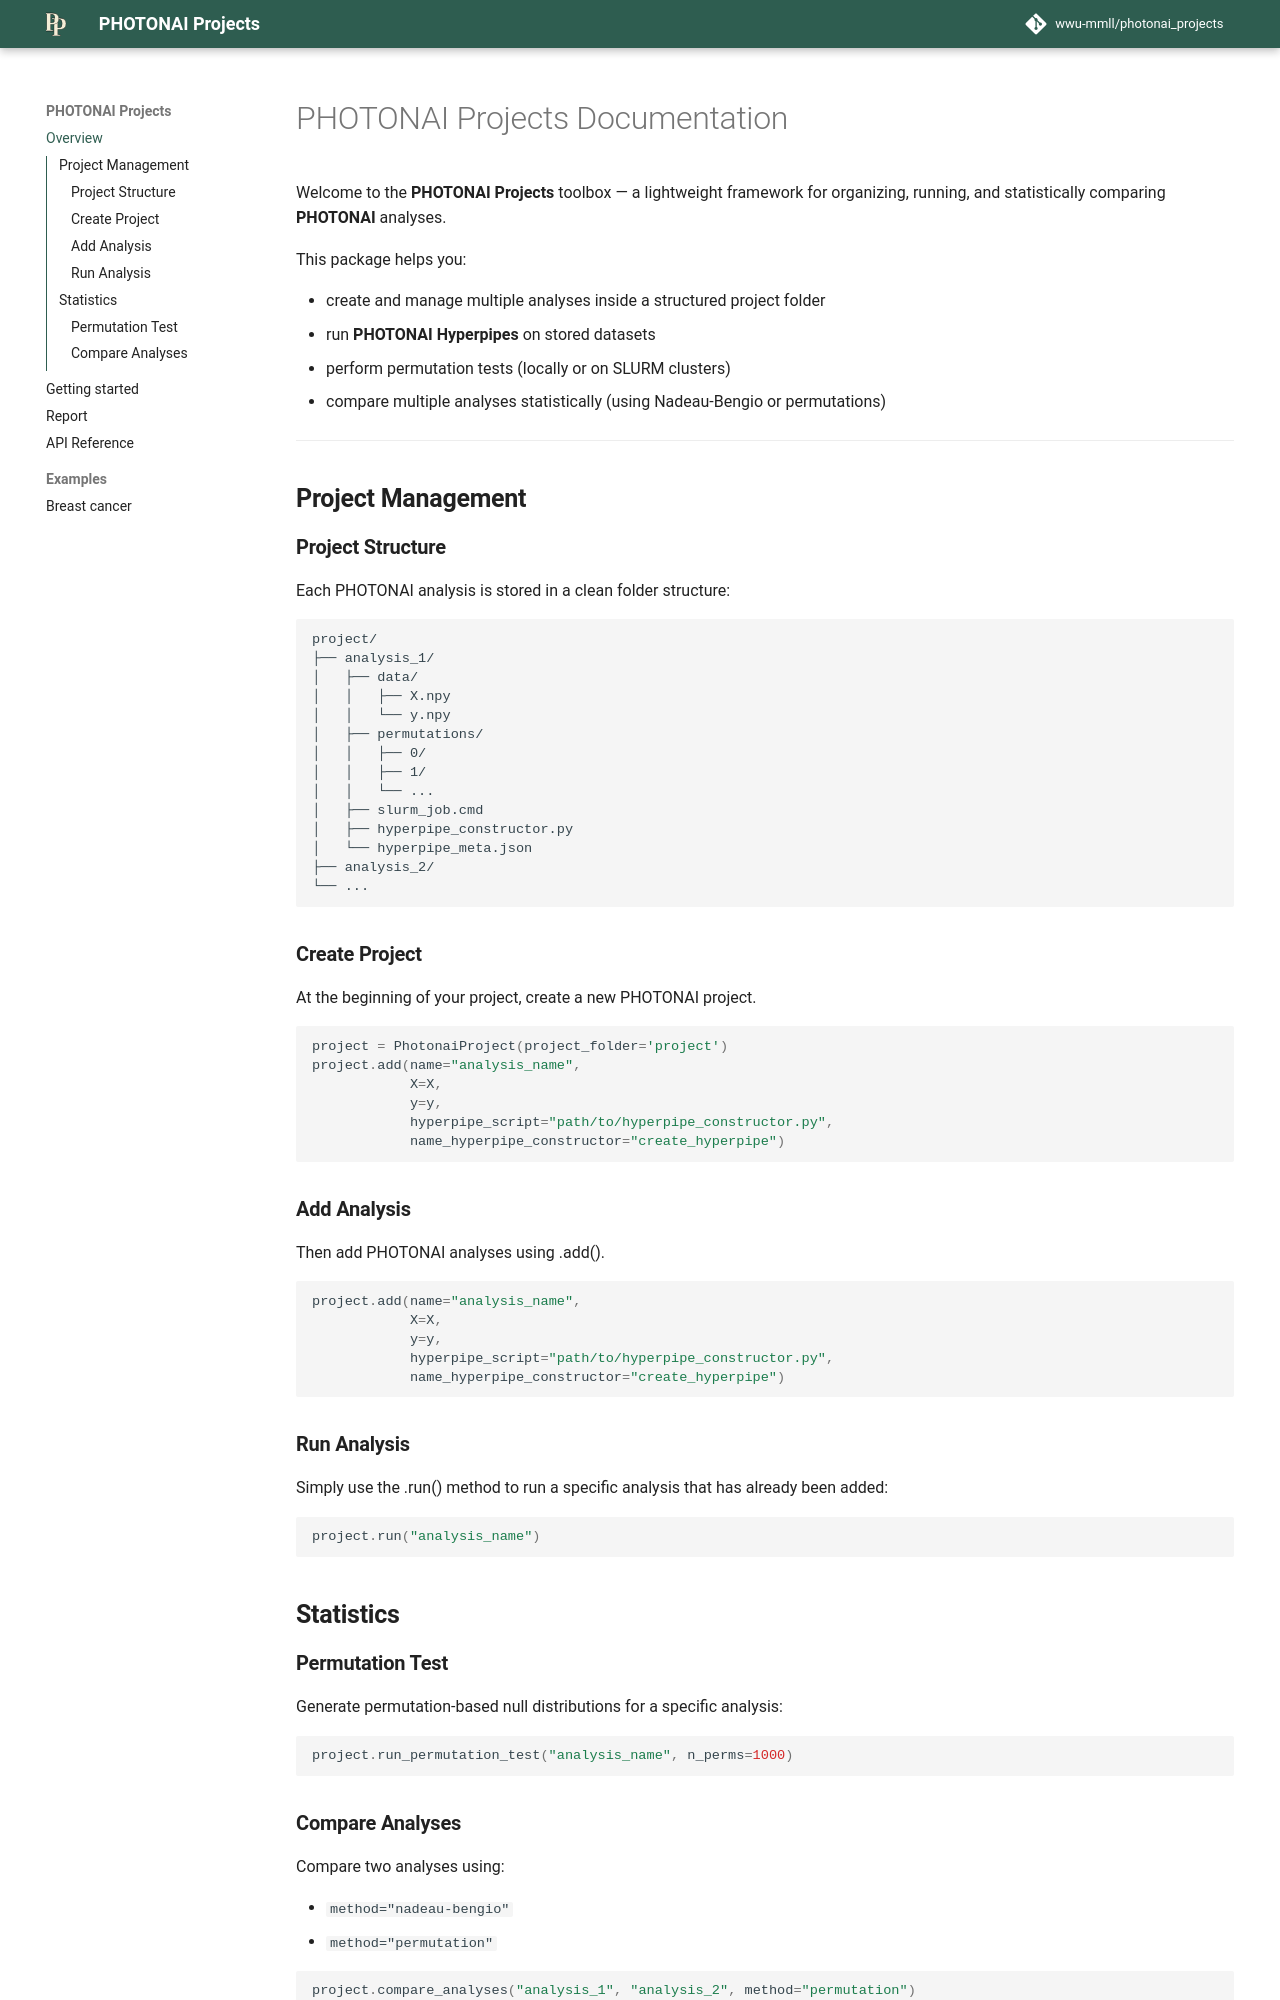

repository: wwu-mmll/photonai_projects · page: index.html · generator: mkdocs

# PHOTONAI Projects Documentation

Welcome to the **PHOTONAI Projects** toolbox — a lightweight framework for organizing, running, and statistically comparing **PHOTONAI** analyses.

This package helps you:

- create and manage multiple analyses inside a structured project folder  
- run **PHOTONAI Hyperpipes** on stored datasets  
- perform permutation tests (locally or on SLURM clusters)   
- compare multiple analyses statistically (using Nadeau-Bengio or permutations)


---

## **Project Management**

### **Project Structure**
Each PHOTONAI analysis is stored in a clean folder structure:

```
project/
├── analysis_1/
│   ├── data/
│   │   ├── X.npy
│   │   └── y.npy
│   ├── permutations/
│   │   ├── 0/
│   │   ├── 1/
│   │   └── ...
│   ├── slurm_job.cmd
│   ├── hyperpipe_constructor.py
│   └── hyperpipe_meta.json
├── analysis_2/
└── ...
```

### **Create Project**

At the beginning of your project, create a new PHOTONAI project.

```python
project = PhotonaiProject(project_folder='project')
project.add(name="analysis_name", 
            X=X, 
            y=y, 
            hyperpipe_script="path/to/hyperpipe_constructor.py",
            name_hyperpipe_constructor="create_hyperpipe")
```
### **Add Analysis**

Then add PHOTONAI analyses using .add(). 

```python
project.add(name="analysis_name", 
            X=X, 
            y=y, 
            hyperpipe_script="path/to/hyperpipe_constructor.py",
            name_hyperpipe_constructor="create_hyperpipe")
```

### **Run Analysis**

Simply use the .run() method to run a specific analysis that has already been added:

```python
project.run("analysis_name")
```

## **Statistics**

### **Permutation Test**
Generate permutation-based null distributions for a specific analysis:

```python
project.run_permutation_test("analysis_name", n_perms=1000)
```
